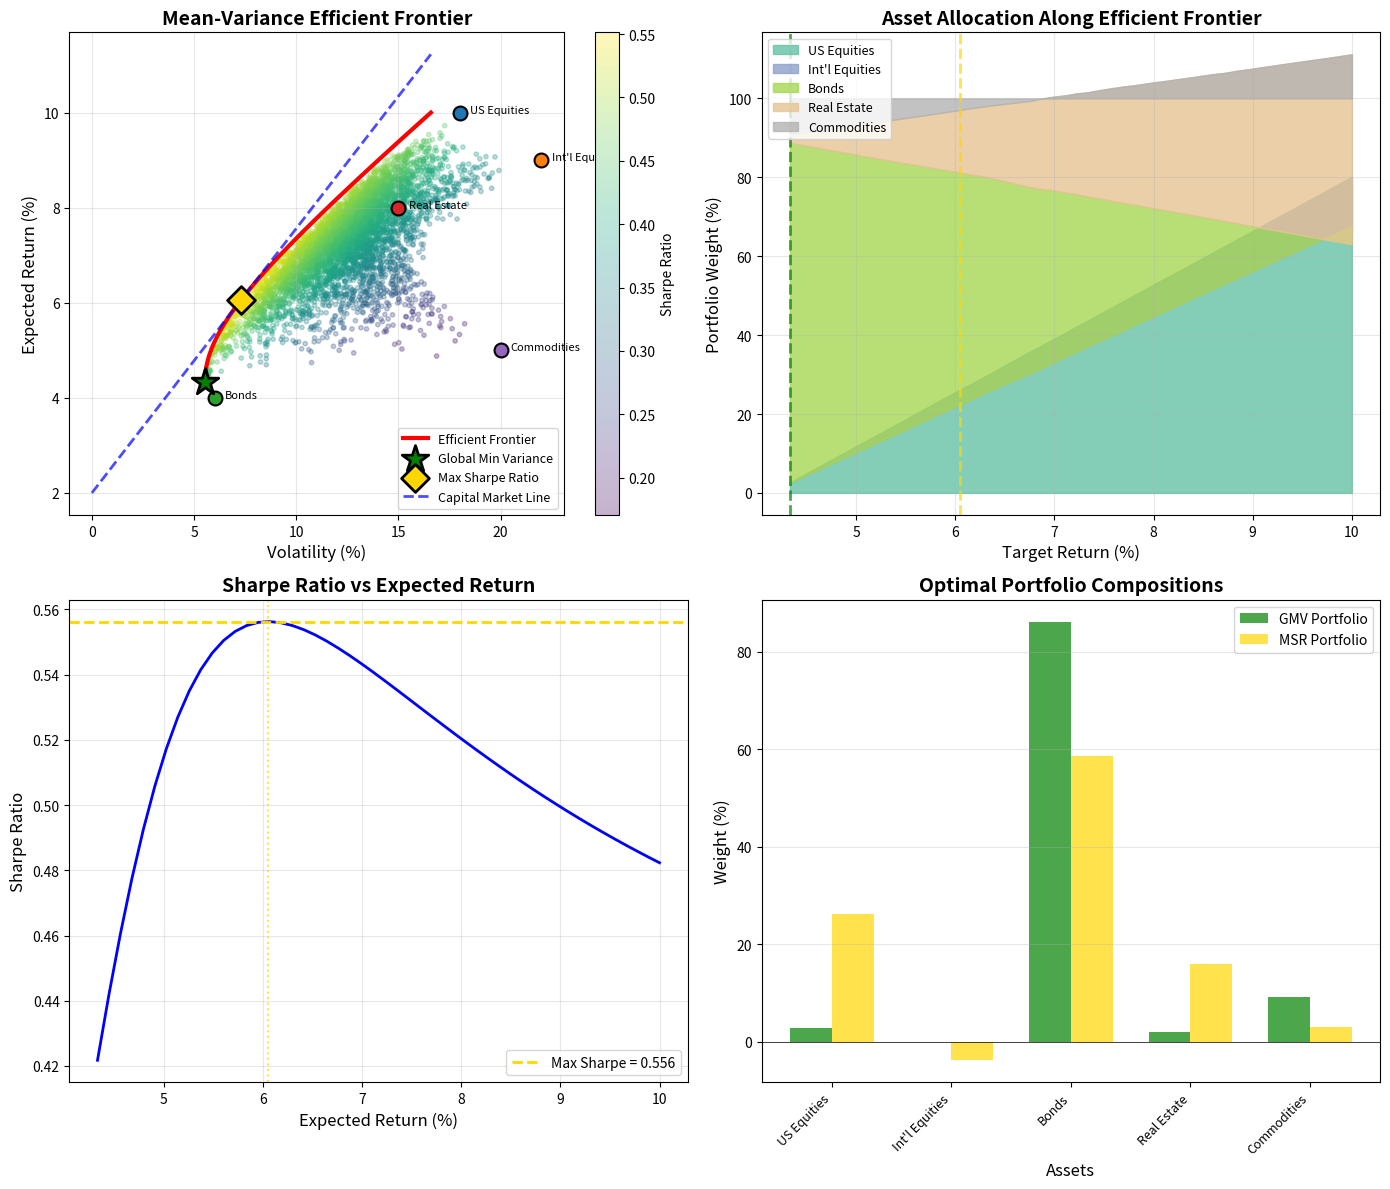

Here is the Python script that generated this plot:
import numpy as np
import pandas as pd
import matplotlib.pyplot as plt
from scipy.optimize import minimize

# Set random seed for reproducibility
np.random.seed(42)

# Define asset universe
assets = ['US Equities', 'Int\'l Equities', 'Bonds', 'Real Estate', 'Commodities']
n_assets = len(assets)

# Expected annual returns (realistic estimates)
expected_returns = np.array([0.10, 0.09, 0.04, 0.08, 0.05])

# Annual volatilities
volatilities = np.array([0.18, 0.22, 0.06, 0.15, 0.20])

# Correlation matrix (realistic asset correlations)
correlation_matrix = np.array([
    [1.00, 0.75, 0.10, 0.50, 0.30],
    [0.75, 1.00, 0.05, 0.45, 0.35],
    [0.10, 0.05, 1.00, 0.20, -0.10],
    [0.50, 0.45, 0.20, 1.00, 0.25],
    [0.30, 0.35, -0.10, 0.25, 1.00]
])

# Convert to covariance matrix: Σ = diag(σ) × ρ × diag(σ)
cov_matrix = np.outer(volatilities, volatilities) * correlation_matrix

print("Expected Returns:")
for i, asset in enumerate(assets):
    print(f"  {asset}: {expected_returns[i]*100:.1f}%")

print("\nCovariance Matrix:")
print(pd.DataFrame(cov_matrix, index=assets, columns=assets).round(4))

def portfolio_return(weights, expected_returns):
    """Calculate expected portfolio return."""
    return np.dot(weights, expected_returns)

def portfolio_volatility(weights, cov_matrix):
    """Calculate portfolio standard deviation."""
    return np.sqrt(np.dot(weights.T, np.dot(cov_matrix, weights)))

def portfolio_sharpe(weights, expected_returns, cov_matrix, risk_free_rate=0.02):
    """Calculate portfolio Sharpe ratio."""
    ret = portfolio_return(weights, expected_returns)
    vol = portfolio_volatility(weights, cov_matrix)
    return (ret - risk_free_rate) / vol

def minimize_volatility(target_return, expected_returns, cov_matrix):
    """Find minimum volatility portfolio for a target return."""
    n = len(expected_returns)
    
    # Objective: minimize volatility
    def objective(weights):
        return portfolio_volatility(weights, cov_matrix)
    
    # Constraints
    constraints = [
        {'type': 'eq', 'fun': lambda w: np.sum(w) - 1},  # weights sum to 1
        {'type': 'eq', 'fun': lambda w: portfolio_return(w, expected_returns) - target_return}
    ]
    
    # Bounds: allow short selling (weights can be negative)
    bounds = tuple((-0.5, 1.5) for _ in range(n))
    
    # Initial guess: equal weights
    initial_weights = np.ones(n) / n
    
    result = minimize(objective, initial_weights, method='SLSQP',
                     bounds=bounds, constraints=constraints)
    
    return result.x

def global_minimum_variance(expected_returns, cov_matrix):
    """Find the global minimum variance portfolio."""
    n = len(expected_returns)
    
    def objective(weights):
        return portfolio_volatility(weights, cov_matrix)
    
    constraints = [{'type': 'eq', 'fun': lambda w: np.sum(w) - 1}]
    bounds = tuple((-0.5, 1.5) for _ in range(n))
    initial_weights = np.ones(n) / n
    
    result = minimize(objective, initial_weights, method='SLSQP',
                     bounds=bounds, constraints=constraints)
    
    return result.x

def maximum_sharpe_ratio(expected_returns, cov_matrix, risk_free_rate=0.02):
    """Find the maximum Sharpe ratio portfolio (tangency portfolio)."""
    n = len(expected_returns)
    
    def neg_sharpe(weights):
        return -portfolio_sharpe(weights, expected_returns, cov_matrix, risk_free_rate)
    
    constraints = [{'type': 'eq', 'fun': lambda w: np.sum(w) - 1}]
    bounds = tuple((-0.5, 1.5) for _ in range(n))
    initial_weights = np.ones(n) / n
    
    result = minimize(neg_sharpe, initial_weights, method='SLSQP',
                     bounds=bounds, constraints=constraints)
    
    return result.x

# Find key portfolios
gmv_weights = global_minimum_variance(expected_returns, cov_matrix)
msr_weights = maximum_sharpe_ratio(expected_returns, cov_matrix)

# Calculate GMV portfolio metrics
gmv_return = portfolio_return(gmv_weights, expected_returns)
gmv_vol = portfolio_volatility(gmv_weights, cov_matrix)

# Calculate MSR portfolio metrics
msr_return = portfolio_return(msr_weights, expected_returns)
msr_vol = portfolio_volatility(msr_weights, cov_matrix)
msr_sharpe = portfolio_sharpe(msr_weights, expected_returns, cov_matrix)

print("Global Minimum Variance Portfolio:")
print(f"  Expected Return: {gmv_return*100:.2f}%")
print(f"  Volatility: {gmv_vol*100:.2f}%")
print(f"  Weights:")
for i, asset in enumerate(assets):
    print(f"    {asset}: {gmv_weights[i]*100:.1f}%")

print("\nMaximum Sharpe Ratio Portfolio (Tangency):")
print(f"  Expected Return: {msr_return*100:.2f}%")
print(f"  Volatility: {msr_vol*100:.2f}%")
print(f"  Sharpe Ratio: {msr_sharpe:.3f}")
print(f"  Weights:")
for i, asset in enumerate(assets):
    print(f"    {asset}: {msr_weights[i]*100:.1f}%")

# Generate efficient frontier
target_returns = np.linspace(gmv_return, max(expected_returns), 50)
efficient_volatilities = []
efficient_weights = []

for target in target_returns:
    weights = minimize_volatility(target, expected_returns, cov_matrix)
    vol = portfolio_volatility(weights, cov_matrix)
    efficient_volatilities.append(vol)
    efficient_weights.append(weights)

efficient_volatilities = np.array(efficient_volatilities)

# Generate random portfolios for comparison
n_random = 5000
random_returns = []
random_volatilities = []
random_sharpes = []

for _ in range(n_random):
    # Generate random weights that sum to 1
    weights = np.random.dirichlet(np.ones(n_assets))
    ret = portfolio_return(weights, expected_returns)
    vol = portfolio_volatility(weights, cov_matrix)
    sharpe = portfolio_sharpe(weights, expected_returns, cov_matrix)
    
    random_returns.append(ret)
    random_volatilities.append(vol)
    random_sharpes.append(sharpe)

random_returns = np.array(random_returns)
random_volatilities = np.array(random_volatilities)
random_sharpes = np.array(random_sharpes)

# Create comprehensive visualization
fig, axes = plt.subplots(2, 2, figsize=(14, 12))

# Plot 1: Efficient Frontier with Random Portfolios
ax1 = axes[0, 0]
scatter = ax1.scatter(random_volatilities * 100, random_returns * 100, 
                      c=random_sharpes, cmap='viridis', alpha=0.3, s=10)
ax1.plot(efficient_volatilities * 100, target_returns * 100, 
         'r-', linewidth=3, label='Efficient Frontier')
ax1.scatter(gmv_vol * 100, gmv_return * 100, 
            marker='*', s=400, c='green', edgecolors='black', 
            linewidth=2, label='Global Min Variance', zorder=5)
ax1.scatter(msr_vol * 100, msr_return * 100, 
            marker='D', s=200, c='gold', edgecolors='black', 
            linewidth=2, label='Max Sharpe Ratio', zorder=5)

# Plot individual assets
for i, asset in enumerate(assets):
    ax1.scatter(volatilities[i] * 100, expected_returns[i] * 100, 
                marker='o', s=100, edgecolors='black', linewidth=1.5, zorder=4)
    ax1.annotate(asset, (volatilities[i] * 100 + 0.5, expected_returns[i] * 100),
                fontsize=8)

# Capital Market Line (CML)
risk_free = 0.02
cml_x = np.linspace(0, max(efficient_volatilities) * 100, 100)
cml_y = risk_free * 100 + msr_sharpe * cml_x
ax1.plot(cml_x, cml_y, 'b--', linewidth=2, alpha=0.7, label='Capital Market Line')

ax1.set_xlabel('Volatility (%)', fontsize=12)
ax1.set_ylabel('Expected Return (%)', fontsize=12)
ax1.set_title('Mean-Variance Efficient Frontier', fontsize=14, fontweight='bold')
ax1.legend(loc='lower right', fontsize=9)
ax1.grid(True, alpha=0.3)
cbar = plt.colorbar(scatter, ax=ax1)
cbar.set_label('Sharpe Ratio', fontsize=10)

# Plot 2: Portfolio Weights Along Efficient Frontier
ax2 = axes[0, 1]
efficient_weights_array = np.array(efficient_weights)
colors = plt.cm.Set2(np.linspace(0, 1, n_assets))

for i, asset in enumerate(assets):
    ax2.fill_between(target_returns * 100, 
                     np.sum(efficient_weights_array[:, :i], axis=1) * 100,
                     np.sum(efficient_weights_array[:, :i+1], axis=1) * 100,
                     label=asset, color=colors[i], alpha=0.8)

ax2.axvline(x=gmv_return * 100, color='green', linestyle='--', linewidth=2, alpha=0.7)
ax2.axvline(x=msr_return * 100, color='gold', linestyle='--', linewidth=2, alpha=0.7)
ax2.set_xlabel('Target Return (%)', fontsize=12)
ax2.set_ylabel('Portfolio Weight (%)', fontsize=12)
ax2.set_title('Asset Allocation Along Efficient Frontier', fontsize=14, fontweight='bold')
ax2.legend(loc='upper left', fontsize=9)
ax2.grid(True, alpha=0.3)

# Plot 3: Risk-Return Trade-off
ax3 = axes[1, 0]
sharpe_ratios = (target_returns - risk_free) / efficient_volatilities
ax3.plot(target_returns * 100, sharpe_ratios, 'b-', linewidth=2)
ax3.axhline(y=msr_sharpe, color='gold', linestyle='--', linewidth=2, 
            label=f'Max Sharpe = {msr_sharpe:.3f}')
ax3.axvline(x=msr_return * 100, color='gold', linestyle=':', linewidth=1.5, alpha=0.7)
ax3.set_xlabel('Expected Return (%)', fontsize=12)
ax3.set_ylabel('Sharpe Ratio', fontsize=12)
ax3.set_title('Sharpe Ratio vs Expected Return', fontsize=14, fontweight='bold')
ax3.legend(loc='lower right', fontsize=10)
ax3.grid(True, alpha=0.3)

# Plot 4: Optimal Portfolio Compositions (Bar Chart)
ax4 = axes[1, 1]
x = np.arange(n_assets)
width = 0.35

bars1 = ax4.bar(x - width/2, gmv_weights * 100, width, 
                label='GMV Portfolio', color='green', alpha=0.7)
bars2 = ax4.bar(x + width/2, msr_weights * 100, width, 
                label='MSR Portfolio', color='gold', alpha=0.7)

ax4.set_xlabel('Assets', fontsize=12)
ax4.set_ylabel('Weight (%)', fontsize=12)
ax4.set_title('Optimal Portfolio Compositions', fontsize=14, fontweight='bold')
ax4.set_xticks(x)
ax4.set_xticklabels(assets, rotation=45, ha='right', fontsize=9)
ax4.legend(loc='upper right', fontsize=10)
ax4.grid(True, alpha=0.3, axis='y')
ax4.axhline(y=0, color='black', linewidth=0.5)

plt.tight_layout()
plt.savefig('plot.png', dpi=150, bbox_inches='tight')
plt.show()

print("\nVisualization saved to 'plot.png'")

# Analytical solution for efficient frontier parameters
ones = np.ones(n_assets)
cov_inv = np.linalg.inv(cov_matrix)

# Compute key scalars
A = ones.T @ cov_inv @ ones
B = ones.T @ cov_inv @ expected_returns
C = expected_returns.T @ cov_inv @ expected_returns
D = A * C - B**2

print("Analytical Solution Parameters:")
print(f"  A = {A:.6f}")
print(f"  B = {B:.6f}")
print(f"  C = {C:.6f}")
print(f"  D = A*C - B² = {D:.6f}")

# Analytical GMV portfolio
gmv_weights_analytical = (cov_inv @ ones) / A
gmv_return_analytical = B / A
gmv_var_analytical = 1 / A

print(f"\nAnalytical GMV Portfolio:")
print(f"  Expected Return: {gmv_return_analytical*100:.2f}%")
print(f"  Volatility: {np.sqrt(gmv_var_analytical)*100:.2f}%")

# Compare with numerical solution
print(f"\nNumerical GMV Portfolio:")
print(f"  Expected Return: {gmv_return*100:.2f}%")
print(f"  Volatility: {gmv_vol*100:.2f}%")

# Efficient frontier equation verification
test_returns = np.linspace(gmv_return_analytical, max(expected_returns), 10)
analytical_variances = (C * test_returns**2 - 2*B*test_returns + A) / D

print(f"\nEfficient Frontier Verification (sample points):")
print(f"{'Return (%)':>12} {'Analytical σ (%)':>18} {'Numerical σ (%)':>18}")
for i, ret in enumerate(test_returns):
    num_weights = minimize_volatility(ret, expected_returns, cov_matrix)
    num_vol = portfolio_volatility(num_weights, cov_matrix)
    ana_vol = np.sqrt(analytical_variances[i])
    print(f"{ret*100:>12.2f} {ana_vol*100:>18.4f} {num_vol*100:>18.4f}")